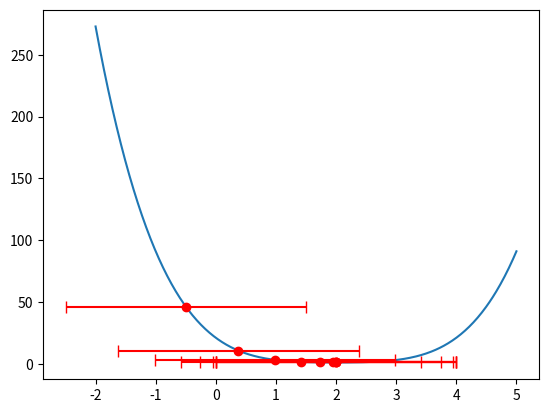

Generate this figure with matplotlib:

import numpy as np
import matplotlib.pyplot as plt

def f(x):
    return (x - 2)**4 + (x - 2)**2 + 1

def df(x):
    return 4*(x - 2)**3 + 2*(x - 2) 

def d2f(x):
    return 12*(x - 2)**2 + 2

def dogleg_1d(x0, delta0=1.0, delta_max=5.0, eta1=0.25, eta2=0.75,
              tol=1e-6, max_iter=20):
    x, delta = float(x0), float(delta0)
    hist = []
    for k in range(max_iter):
        g, B = df(x), d2f(x)
        if abs(g) < tol:
            hist.append((x, delta)); break
        pB = -g / B
        p = pB if abs(pB) <= delta else np.sign(pB)*delta
        m0 = f(x); mp = m0 + g*p + 0.5*B*p**2
        rho = (m0 - f(x+p)) / (m0 - mp)
        if rho < eta1:
            delta *= 0.5
        else:
            x += p
            if rho > eta2 and abs(p) > 0.9*delta:
                delta = min(2*delta, delta_max)
        hist.append((x, delta))
        if abs(g) < tol: break
    return x, hist


x_opt, hist = dogleg_1d(-1.5, 1.0)
xs, ds = zip(*hist)
xp = np.linspace(-2, 5, 500)
yp = [f(xi) for xi in xp]
plt.plot(xp, yp)
plt.errorbar(xs, [f(xi) for xi in xs], xerr=ds, fmt='ro', capsize=4)
plt.show()
print("Optimal x:", x_opt)
